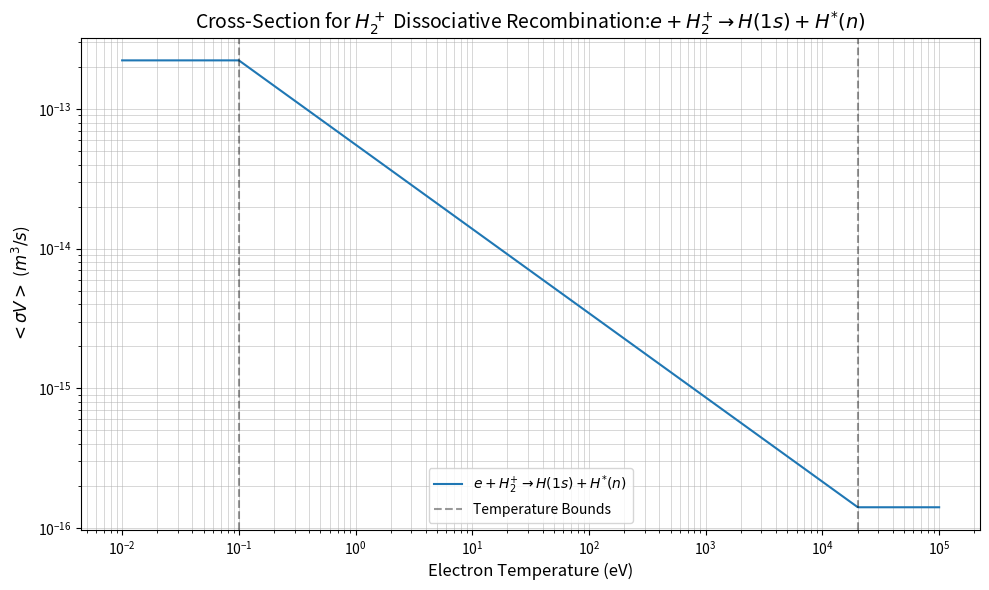

Generate this figure with matplotlib:
import numpy as np

def sigma_v_h1s_hn_hp(Te):
    """
    Returns Maxwellian-averaged <sigma V> for electron impact dissociative recombination of molecular hydrogen ions,
    resulting in one H atom in the 1s state and one H atom in state n >= 2. Coefficients are taken from Janev,
    "Elementary Processes in Hydrogen-Helium Plasmas", Springer-Verlag, 1987, p.260.

    Parameters:
        Te (float or array-like): Electron temperature in eV. Must be within the range [0.1, 2e4] eV.

    Returns:
        float or numpy.ndarray: Maxwellian-averaged <sigma V> in m^3/s.
                                For temperatures outside the valid range, the boundary values are returned.
    """
    # Ensure Te is a NumPy array and clip to valid temperature range
    Te = np.asarray(Te, dtype=np.float64)
    Te = np.clip(Te, 0.1, 2.01e4)

    # Coefficients for the polynomial expansion
    b = np.array([
        -1.670435653561e+1,        -6.035644995682e-1,        -1.942745783445e-8,
        -2.005952284492e-7,         2.962996104431e-8,         2.134293274971e-8,
        -6.353973401838e-9,         6.152557460831e-10,       -2.025361858319e-11
    ])

    # Compute the Maxwellian-averaged <sigma V> using the polynomial expansion
    sigma_v = np.exp(np.polyval(b[::-1], np.log(Te))) * 1e-6

    return sigma_v

# Example usage
if __name__ == '__main__':
    # Test with a scalar value
    Te_scalar = 100  # Example electron temperature in eV
    print(f"<sigma V> for Te={Te_scalar} eV: {sigma_v_h1s_hn_hp(Te_scalar)} m^3/s")

    # Test with an array of temperatures
    Te_array = np.logspace(-2, 5, 1000)
    result = sigma_v_h1s_hn_hp(Te_array)

    # Plot the results
    import matplotlib.pyplot as plt

    plt.figure(figsize=(10, 6))
    plt.plot(Te_array, result, label=r'$e+H_2^{+}\rightarrow H(1s)+H^{*}(n)$')
    plt.axvline(0.1, color='k', linestyle='--', alpha=0.4, label='Temperature Bounds')
    plt.axvline(2.01e4, color='k', linestyle='--', alpha=0.4)
    plt.title(r'Cross-Section for $H_2^+$ Dissociative Recombination:$e+H_2^{+}\rightarrow H(1s)+H^{*}(n)$', fontsize=14)
    plt.xlabel('Electron Temperature (eV)', fontsize=12)
    plt.ylabel(r'$<\sigma V>$ ($m^3/s$)', fontsize=12)
    plt.xscale('log')
    plt.yscale('log')
    plt.grid(True, which='both', linestyle='-', linewidth=0.5, alpha=0.7)
    plt.legend(fontsize=10)
    plt.tight_layout()
    plt.show()